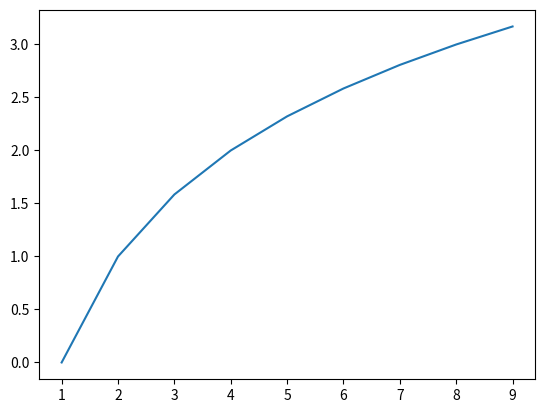

Here is the Python script that generated this plot:
import matplotlib.pyplot as plt
import numpy as np
import math

xpoints = np.array([1, 2, 3, 4, 5, 6, 7, 8, 9])
ypoints = np.array([math.log(i, 2) for i in xpoints if i > 0])

plt.plot(xpoints, ypoints)
plt.show()